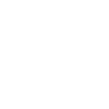
t = 0.00 s
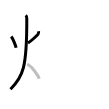
t = 3.25 s
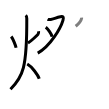
t = 6.50 s
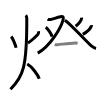
t = 9.50 s
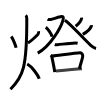
t = 12.75 s
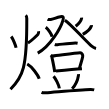
t = 16.00 s

The animated SVG that drew these frames (rendered in a browser with its animation timeline set to each time). Animation: 16 SMIL elements (animate=16); one cycle of 16.00 s.

<svg width="109px" height="109px" viewBox="0 0 px 109px" xmlns="http://www.w3.org/2000/svg" xmlns:xlink="http://www.w3.org/1999/xlink" xml:space="preserve" version="1.1"  baseProfile="full">
<path d="M11.24,36.5c1.78,2.33,4.36,8.92,4.84,11.25" style="fill:none;stroke:black;stroke-width:3;opacity:0">
  <animate attributeType="CSS" attributeName="opacity" from="0" to="1" begin="0s" dur="1s" repeatCount="0" fill="freeze" />
</path>
<path d="M38.58,31.25c0.17,1.25,0.04,2.23-0.61,3.06c-0.64,0.82-6.77,6.77-9.99,8.69" style="fill:none;stroke:black;stroke-width:3;opacity:0">
  <animate attributeType="CSS" attributeName="opacity" from="0" to="1" begin="1s" dur="1s" repeatCount="0" fill="freeze" />
</path>
<path d="M25.75,15.25c0.76,0.71,1.02,2.17,1.03,3.36C27,67.62,23,76.88,10.5,89.25" style="fill:none;stroke:black;stroke-width:3;opacity:0">
  <animate attributeType="CSS" attributeName="opacity" from="0" to="1" begin="2s" dur="1s" repeatCount="0" fill="freeze" />
</path>
<path d="M27.25,64C32,66.64,38,75.01,39.25,78.75" style="fill:none;stroke:black;stroke-width:3;opacity:0">
  <animate attributeType="CSS" attributeName="opacity" from="0" to="1" begin="3s" dur="1s" repeatCount="0" fill="freeze" />
</path>
<path d="M47.58,19.22c1.06,0.58,1.47,0.47,3.18,0.19c4.46-0.72,4.93-1.79,9.7-2.71c2.83-0.55,3.39,0.5,2.49,3.63c-2.12,7.36-12.56,26.11-25.22,32.73" style="fill:none;stroke:black;stroke-width:3;opacity:0">
  <animate attributeType="CSS" attributeName="opacity" from="0" to="1" begin="4s" dur="1s" repeatCount="0" fill="freeze" />
</path>
<path d="M45.77,27.29c2.24,1.67,5.78,6.89,6.33,9.49" style="fill:none;stroke:black;stroke-width:3;opacity:0">
  <animate attributeType="CSS" attributeName="opacity" from="0" to="1" begin="5s" dur="1s" repeatCount="0" fill="freeze" />
</path>
<path d="M81.58,17.63c0.01,0.21,0.03,0.56-0.03,0.86c-0.4,1.82-2.71,5.3-5.87,7.75" style="fill:none;stroke:black;stroke-width:3;opacity:0">
  <animate attributeType="CSS" attributeName="opacity" from="0" to="1" begin="6s" dur="1s" repeatCount="0" fill="freeze" />
</path>
<path d="M64.89,20.36c5.06,3.26,22.39,22.07,26.82,25.86c1.51,1.28,2.8,1.83,4.3,2.2" style="fill:none;stroke:black;stroke-width:3;opacity:0">
  <animate attributeType="CSS" attributeName="opacity" from="0" to="1" begin="7s" dur="1s" repeatCount="0" fill="freeze" />
</path>
<path d="M91.41,25.09c0.03,0.23,0.05,0.59-0.05,0.92c-0.59,1.94-3.97,5.76-8.6,8.37" style="fill:none;stroke:black;stroke-width:3;opacity:0">
  <animate attributeType="CSS" attributeName="opacity" from="0" to="1" begin="8s" dur="1s" repeatCount="0" fill="freeze" />
</path>
<path d="M54.76,44.46c0.66,0.23,1.88,0.29,2.54,0.23c7.09-0.71,12.46-1.41,17.99-1.65c1.1-0.05,1.77,0.11,2.32,0.22" style="fill:none;stroke:black;stroke-width:3;opacity:0">
  <animate attributeType="CSS" attributeName="opacity" from="0" to="1" begin="9s" dur="1s" repeatCount="0" fill="freeze" />
</path>
<path d="M50.73,55.07c0.42,0.35,0.95,0.62,1.03,1.08c0.57,3.36,2.12,9.77,2.98,15.98" style="fill:none;stroke:black;stroke-width:3;opacity:0">
  <animate attributeType="CSS" attributeName="opacity" from="0" to="1" begin="10s" dur="1s" repeatCount="0" fill="freeze" />
</path>
<path d="M52.33,56.16c6.36-0.67,23.41-3.19,27.75-3.29c1.79-0.04,3.01,1.9,2.6,3.86c-0.72,3.51-2.08,7.36-3.3,11.94" style="fill:none;stroke:black;stroke-width:3;opacity:0">
  <animate attributeType="CSS" attributeName="opacity" from="0" to="1" begin="11s" dur="1s" repeatCount="0" fill="freeze" />
</path>
<path d="M55.99,70.9c6.54-0.65,20.73-1.94,25.96-2.2" style="fill:none;stroke:black;stroke-width:3;opacity:0">
  <animate attributeType="CSS" attributeName="opacity" from="0" to="1" begin="12s" dur="1s" repeatCount="0" fill="freeze" />
</path>
<path d="M53.58,76.18c2.06,2.4,5.28,8.51,5.8,12.23" style="fill:none;stroke:black;stroke-width:3;opacity:0">
  <animate attributeType="CSS" attributeName="opacity" from="0" to="1" begin="13s" dur="1s" repeatCount="0" fill="freeze" />
</path>
<path d="M78.48,74.07c0.02,0.35,0.04,0.9-0.04,1.4c-0.43,2.94-2.89,9.41-6.25,13.37" style="fill:none;stroke:black;stroke-width:3;opacity:0">
  <animate attributeType="CSS" attributeName="opacity" from="0" to="1" begin="14s" dur="1s" repeatCount="0" fill="freeze" />
</path>
<path d="M41.53,92.33c1.05,0.48,2.97,0.55,4.02,0.48c10.91-0.8,33.37-3.04,44.98-3.37c1.75-0.05,2.79,0.23,3.67,0.47" style="fill:none;stroke:black;stroke-width:3;opacity:0">
  <animate attributeType="CSS" attributeName="opacity" from="0" to="1" begin="15s" dur="1s" repeatCount="0" fill="freeze" />
</path>
</svg>
